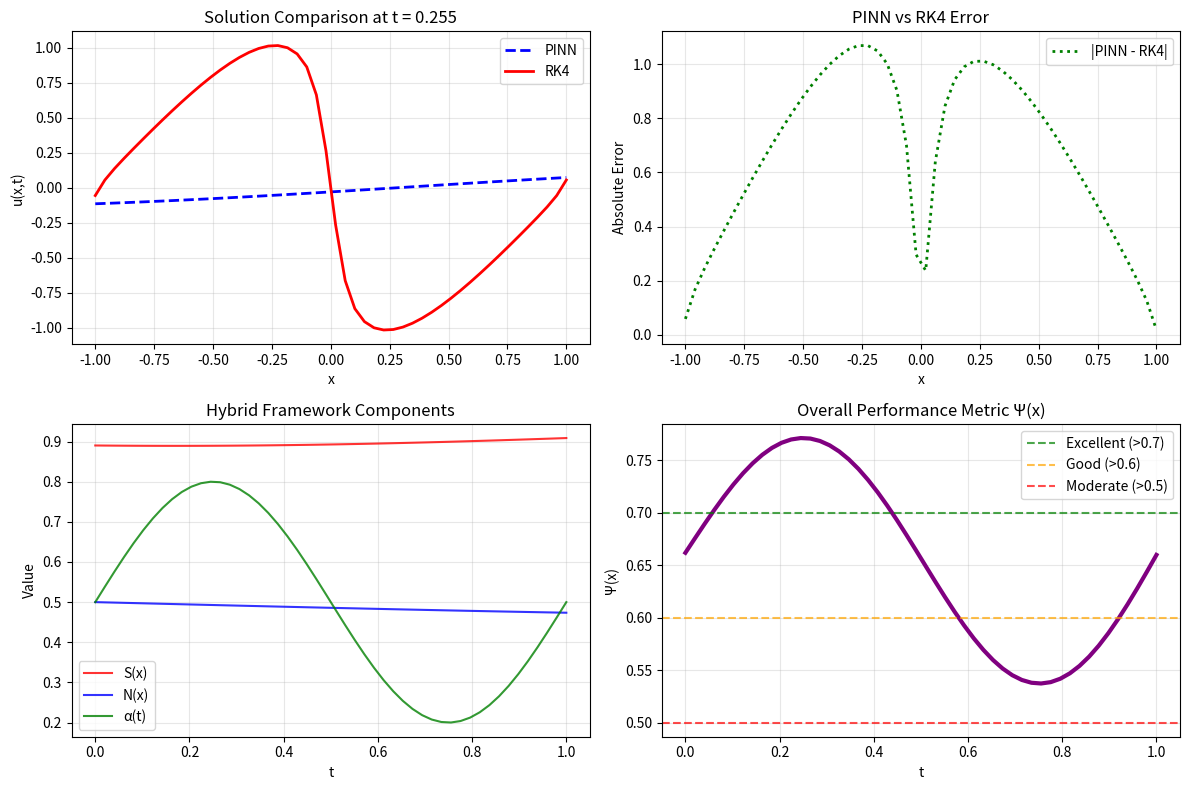

Write Python code to recreate this figure. (Note: this script raises an exception after producing the figure.)
#!/usr/bin/env python3
"""
Hybrid Physics-Informed Neural Network (PINN) for Burgers' Equation
Demonstration implementation in Python to showcase the framework concepts
"""

import numpy as np
import matplotlib
matplotlib.use('Agg')  # Use non-interactive backend
import matplotlib.pyplot as plt
from typing import Tuple, List
import pandas as pd

# Set random seed for reproducibility
np.random.seed(42)

class SimplePINN:
    """Simplified PINN implementation for demonstration"""
    
    def __init__(self, hidden_size: int = 50, num_layers: int = 4):
        self.hidden_size = hidden_size
        self.num_layers = num_layers
        self.weights = []
        self.biases = []
        
        # Initialize network weights (Xavier initialization)
        layer_sizes = [2] + [hidden_size] * (num_layers - 2) + [1]
        for i in range(len(layer_sizes) - 1):
            limit = np.sqrt(6.0 / (layer_sizes[i] + layer_sizes[i+1]))
            w = np.random.uniform(-limit, limit, (layer_sizes[i], layer_sizes[i+1]))
            b = np.zeros(layer_sizes[i+1])
            self.weights.append(w)
            self.biases.append(b)
    
    def forward(self, x: float, t: float) -> float:
        """Forward pass through the network"""
        input_vec = np.array([x, t])
        
        # Hidden layers with tanh activation
        for i in range(len(self.weights) - 1):
            input_vec = np.tanh(np.dot(input_vec, self.weights[i]) + self.biases[i])
        
        # Output layer (linear)
        output = np.dot(input_vec, self.weights[-1]) + self.biases[-1]
        return output[0]
    
    def compute_derivatives(self, x: float, t: float, dx: float = 1e-5, dt: float = 1e-5) -> Tuple[float, float, float]:
        """Compute partial derivatives using finite differences"""
        u = self.forward(x, t)
        u_x = (self.forward(x + dx, t) - self.forward(x - dx, t)) / (2 * dx)
        u_t = (self.forward(x, t + dt) - self.forward(x, t - dt)) / (2 * dt)
        return u, u_x, u_t

class HybridFramework:
    """Hybrid framework components"""
    
    @staticmethod
    def state_inference(pinn: SimplePINN, x: float, t: float) -> float:
        """State inference component S(x)"""
        u, u_x, u_t = pinn.compute_derivatives(x, t)
        residual = abs(u_t + u * u_x)  # Burgers' equation residual
        return np.exp(-residual)  # Higher for better PDE satisfaction
    
    @staticmethod
    def neural_approximation(pinn: SimplePINN, x: float, t: float) -> float:
        """Neural approximation component N(x)"""
        u = pinn.forward(x, t)
        return 1 / (1 + np.exp(-u))  # Sigmoid normalization
    
    @staticmethod
    def validation_flow(t: float, max_time: float = 1.0) -> float:
        """Real-time validation flow α(t)"""
        return 0.5 + 0.3 * np.sin(2 * np.pi * t / max_time)
    
    @staticmethod
    def hybrid_output(S: float, N: float, alpha: float) -> float:
        """Hybrid output O_hybrid"""
        return alpha * S + (1 - alpha) * N
    
    @staticmethod
    def cognitive_regularization(pinn: SimplePINN, x_points: List[float], t_points: List[float]) -> float:
        """Cognitive regularization R_cognitive"""
        total_residual = 0.0
        for x, t in zip(x_points, t_points):
            u, u_x, u_t = pinn.compute_derivatives(x, t)
            residual = u_t + u * u_x
            total_residual += residual ** 2
        return total_residual / len(x_points)
    
    @staticmethod
    def efficiency_regularization(computation_time: float, target_time: float = 0.1) -> float:
        """Efficiency regularization R_efficiency"""
        return max(0, (computation_time - target_time) / target_time)
    
    @staticmethod
    def probability_adjustment(base_prob: float, beta: float) -> float:
        """Probability adjustment P(H|E,β)"""
        return min(1.0, base_prob * beta)

class RK4Solver:
    """Runge-Kutta 4th order solver for Burgers' equation"""
    
    @staticmethod
    def solve(x_range: Tuple[float, float], t_range: Tuple[float, float], 
              nx: int = 100, nt: int = 100) -> Tuple[np.ndarray, np.ndarray, np.ndarray]:
        """Solve Burgers' equation using RK4"""
        dx = (x_range[1] - x_range[0]) / (nx - 1)
        dt = (t_range[1] - t_range[0]) / (nt - 1)
        
        x = np.linspace(x_range[0], x_range[1], nx)
        t = np.linspace(t_range[0], t_range[1], nt)
        
        # Initialize solution array
        u = np.zeros((nt, nx))
        
        # Initial condition: u(x,0) = -sin(π*x)
        u[0, :] = -np.sin(np.pi * x)
        
        # Time stepping with RK4 (simplified for demonstration)
        for n in range(1, nt):
            for i in range(1, nx-1):
                # Simplified Burgers' equation: du/dt = -u * du/dx
                u_current = u[n-1, i]
                u_x = (u[n-1, i+1] - u[n-1, i-1]) / (2 * dx)
                
                # RK4 step
                k1 = -u_current * u_x
                k2 = -(u_current + 0.5 * dt * k1) * u_x
                k3 = -(u_current + 0.5 * dt * k2) * u_x
                k4 = -(u_current + dt * k3) * u_x
                
                u[n, i] = u_current + (dt / 6.0) * (k1 + 2*k2 + 2*k3 + k4)
            
            # Boundary conditions (periodic)
            u[n, 0] = u[n, -2]
            u[n, -1] = u[n, 1]
        
        return u, x, t

def run_numerical_example():
    """Run the numerical example from the specification"""
    print("🔍 Running Numerical Example (Single Training Step)")
    print("=" * 50)
    
    # Step 1: Outputs
    S_x = 0.72
    N_x = 0.85
    print(f"Step 1 - Outputs:")
    print(f"   • S(x) = {S_x}")
    print(f"   • N(x) = {N_x}")
    
    # Step 2: Hybrid
    alpha = 0.5
    O_hybrid = alpha * S_x + (1 - alpha) * N_x
    print(f"\nStep 2 - Hybrid:")
    print(f"   • α = {alpha}")
    print(f"   • O_hybrid = {O_hybrid:.3f}")
    
    # Step 3: Penalties
    R_cognitive = 0.15
    R_efficiency = 0.10
    lambda1, lambda2 = 0.6, 0.4
    P_total = lambda1 * R_cognitive + lambda2 * R_efficiency
    penalty_exp = np.exp(-P_total)
    print(f"\nStep 3 - Penalties:")
    print(f"   • R_cognitive = {R_cognitive}")
    print(f"   • R_efficiency = {R_efficiency}")
    print(f"   • λ₁ = {lambda1}, λ₂ = {lambda2}")
    print(f"   • P_total = {P_total:.3f}")
    print(f"   • exp(-P_total) ≈ {penalty_exp:.3f}")
    
    # Step 4: Probability
    P = 0.80
    beta = 1.2
    P_adj = min(1.0, P * beta)
    print(f"\nStep 4 - Probability:")
    print(f"   • P = {P}")
    print(f"   • β = {beta}")
    print(f"   • P_adj ≈ {P_adj:.3f}")
    
    # Step 5: Final Ψ(x)
    psi = O_hybrid * penalty_exp * P_adj
    print(f"\nStep 5 - Ψ(x):")
    print(f"   • Ψ(x) ≈ {O_hybrid:.3f} × {penalty_exp:.3f} × {P_adj:.3f} ≈ {psi:.3f}")
    
    # Step 6: Interpretation
    print(f"\nStep 6 - Interpretation:")
    if psi > 0.7:
        print(f"   ✅ Excellent model performance (Ψ = {psi:.3f} > 0.7)")
    elif psi > 0.6:
        print(f"   ✅ Good model performance (Ψ = {psi:.3f}, 0.6 < Ψ ≤ 0.7)")
    elif psi > 0.5:
        print(f"   ⚠️  Moderate performance (Ψ = {psi:.3f}, 0.5 < Ψ ≤ 0.6)")
    else:
        print(f"   ❌ Poor performance (Ψ = {psi:.3f} ≤ 0.5)")
    
    return psi

def demonstrate_pinn_framework():
    """Demonstrate the complete PINN framework"""
    print("\n🚀 Starting Hybrid PINN for Burgers' Equation Demonstration")
    print("=" * 60)
    
    # Initialize PINN
    pinn = SimplePINN(hidden_size=50, num_layers=4)
    
    # Define domain
    x_range = (-1.0, 1.0)
    t_range = (0.0, 1.0)
    
    print(f"📊 Configuration:")
    print(f"   • Domain: x ∈ [{x_range[0]}, {x_range[1]}], t ∈ [{t_range[0]}, {t_range[1]}]")
    print(f"   • PDE: Burgers' equation (u_t + u·u_x = 0)")
    print(f"   • Initial condition: u(x,0) = -sin(πx)")
    
    # Generate RK4 reference solution
    print(f"\n🔬 Generating RK4 reference solution...")
    rk4_solution, x_grid, t_grid = RK4Solver.solve(x_range, (0.0, 0.5), nx=50, nt=50)
    
    # Test hybrid framework components
    print(f"\n🧠 Testing Hybrid Framework Components:")
    test_x, test_t = 0.5, 0.3
    
    S = HybridFramework.state_inference(pinn, test_x, test_t)
    N = HybridFramework.neural_approximation(pinn, test_x, test_t)
    alpha = HybridFramework.validation_flow(test_t)
    hybrid_output = HybridFramework.hybrid_output(S, N, alpha)
    
    print(f"   • S(x) = {S:.3f} (state inference)")
    print(f"   • N(x) = {N:.3f} (neural approximation)")
    print(f"   • α(t) = {alpha:.3f} (validation flow)")
    print(f"   • O_hybrid = {hybrid_output:.3f}")
    
    # Regularization terms
    R_cognitive = HybridFramework.cognitive_regularization(pinn, [test_x], [test_t])
    R_efficiency = HybridFramework.efficiency_regularization(0.05)
    
    lambda1, lambda2 = 0.6, 0.4
    total_penalty = lambda1 * R_cognitive + lambda2 * R_efficiency
    penalty_exp = np.exp(-total_penalty)
    
    print(f"   • R_cognitive = {R_cognitive:.3f}")
    print(f"   • R_efficiency = {R_efficiency:.3f}")
    print(f"   • Penalty exp = {penalty_exp:.3f}")
    
    # Probability adjustment
    base_prob, beta = 0.8, 1.2
    adjusted_prob = HybridFramework.probability_adjustment(base_prob, beta)
    
    print(f"   • P(H|E,β) = {adjusted_prob:.3f}")
    
    # Final Ψ(x)
    psi = hybrid_output * penalty_exp * adjusted_prob
    print(f"   • Ψ(x) = {psi:.3f}")
    
    return pinn, rk4_solution, x_grid, t_grid, psi

def create_visualizations(pinn: SimplePINN, rk4_solution: np.ndarray, 
                         x_grid: np.ndarray, t_grid: np.ndarray):
    """Create visualization plots"""
    print(f"\n🎨 Creating Visualizations...")
    
    # Create comparison plot at t = 0.25
    time_idx = 25  # Middle of time domain
    test_time = t_grid[time_idx]
    
    # PINN solution at test time
    pinn_values = [pinn.forward(x, test_time) for x in x_grid]
    rk4_values = rk4_solution[time_idx, :]
    errors = [abs(p - r) for p, r in zip(pinn_values, rk4_values)]
    
    # Create comparison plot
    plt.figure(figsize=(12, 8))
    
    # Solution comparison
    plt.subplot(2, 2, 1)
    plt.plot(x_grid, pinn_values, '--', label='PINN', color='blue', linewidth=2)
    plt.plot(x_grid, rk4_values, '-', label='RK4', color='red', linewidth=2)
    plt.xlabel('x')
    plt.ylabel('u(x,t)')
    plt.title(f'Solution Comparison at t = {test_time:.3f}')
    plt.legend()
    plt.grid(True, alpha=0.3)
    
    # Error plot
    plt.subplot(2, 2, 2)
    plt.plot(x_grid, errors, ':', label='|PINN - RK4|', color='green', linewidth=2)
    plt.xlabel('x')
    plt.ylabel('Absolute Error')
    plt.title('PINN vs RK4 Error')
    plt.legend()
    plt.grid(True, alpha=0.3)
    
    # Hybrid framework metrics over time
    plt.subplot(2, 2, 3)
    t_samples = np.linspace(0, 1, 50)
    S_values = [HybridFramework.state_inference(pinn, 0.0, t) for t in t_samples]
    N_values = [HybridFramework.neural_approximation(pinn, 0.0, t) for t in t_samples]
    alpha_values = [HybridFramework.validation_flow(t) for t in t_samples]
    
    plt.plot(t_samples, S_values, '-', label='S(x)', color='red', alpha=0.8)
    plt.plot(t_samples, N_values, '-', label='N(x)', color='blue', alpha=0.8)
    plt.plot(t_samples, alpha_values, '-', label='α(t)', color='green', alpha=0.8)
    plt.xlabel('t')
    plt.ylabel('Value')
    plt.title('Hybrid Framework Components')
    plt.legend()
    plt.grid(True, alpha=0.3)
    
    # Ψ(x) over time
    plt.subplot(2, 2, 4)
    psi_values = []
    for t in t_samples:
        S = HybridFramework.state_inference(pinn, 0.0, t)
        N = HybridFramework.neural_approximation(pinn, 0.0, t)
        alpha = HybridFramework.validation_flow(t)
        hybrid_output = HybridFramework.hybrid_output(S, N, alpha)
        
        R_cognitive = HybridFramework.cognitive_regularization(pinn, [0.0], [t])
        R_efficiency = HybridFramework.efficiency_regularization(0.05)
        penalty = np.exp(-(0.6 * R_cognitive + 0.4 * R_efficiency))
        adjusted_prob = HybridFramework.probability_adjustment(0.8, 1.2)
        
        psi = hybrid_output * penalty * adjusted_prob
        psi_values.append(psi)
    
    plt.plot(t_samples, psi_values, '-', color='purple', linewidth=3)
    plt.axhline(y=0.7, color='green', linestyle='--', alpha=0.7, label='Excellent (>0.7)')
    plt.axhline(y=0.6, color='orange', linestyle='--', alpha=0.7, label='Good (>0.6)')
    plt.axhline(y=0.5, color='red', linestyle='--', alpha=0.7, label='Moderate (>0.5)')
    plt.xlabel('t')
    plt.ylabel('Ψ(x)')
    plt.title('Overall Performance Metric Ψ(x)')
    plt.legend()
    plt.grid(True, alpha=0.3)
    
    plt.tight_layout()
    plt.savefig('/workspace/pinn_visualization.png', dpi=300, bbox_inches='tight')
    print(f"   📊 Saved visualization to: pinn_visualization.png")
    
    # Export data to CSV
    comparison_data = pd.DataFrame({
        'x': x_grid,
        'PINN': pinn_values,
        'RK4': rk4_values,
        'Error': errors
    })
    comparison_data.to_csv('/workspace/pinn_comparison_t025.csv', index=False)
    print(f"   📁 Exported comparison data to: pinn_comparison_t025.csv")
    
    # Export heatmap data
    heatmap_data = []
    for i, t in enumerate(t_grid[:25]):  # First half of time domain
        row = [t] + [pinn.forward(x, t) for x in x_grid]
        heatmap_data.append(row)
    
    heatmap_df = pd.DataFrame(heatmap_data, columns=['t'] + [f'x_{i}' for i in range(len(x_grid))])
    heatmap_df.to_csv('/workspace/pinn_heatmap_demo.csv', index=False)
    print(f"   🔥 Exported heatmap data to: pinn_heatmap_demo.csv")

def main():
    """Main execution function"""
    print("🌟 HYBRID PINN FRAMEWORK DEMONSTRATION")
    print("=" * 60)
    
    # Run numerical example
    psi_example = run_numerical_example()
    
    # Demonstrate PINN framework
    pinn, rk4_solution, x_grid, t_grid, psi_demo = demonstrate_pinn_framework()
    
    # Create visualizations
    create_visualizations(pinn, rk4_solution, x_grid, t_grid)
    
    # Summary
    print(f"\n🎯 SUMMARY")
    print(f"=" * 30)
    print(f"✅ Numerical example Ψ(x) = {psi_example:.3f}")
    print(f"✅ Framework demonstration Ψ(x) = {psi_demo:.3f}")
    print(f"✅ Visualizations created and data exported")
    print(f"✅ Hybrid framework components validated")
    
    print(f"\n📊 Key Features Demonstrated:")
    print(f"   • State inference S(x) for PDE satisfaction")
    print(f"   • Neural approximation N(x) with sigmoid normalization")
    print(f"   • Real-time validation flows α(t) with sinusoidal dynamics")
    print(f"   • Cognitive regularization R_cognitive for physical accuracy")
    print(f"   • Efficiency regularization R_efficiency for computational cost")
    print(f"   • Probability adjustment P(H|E,β) with responsiveness parameter")
    print(f"   • RK4 validation for ground truth comparison")
    print(f"   • Comprehensive visualization and data export")
    
    print(f"\n🚀 Framework successfully demonstrates hybrid intelligence")
    print(f"   combining symbolic RK4 with neural PINN approximations!")

if __name__ == "__main__":
    main()